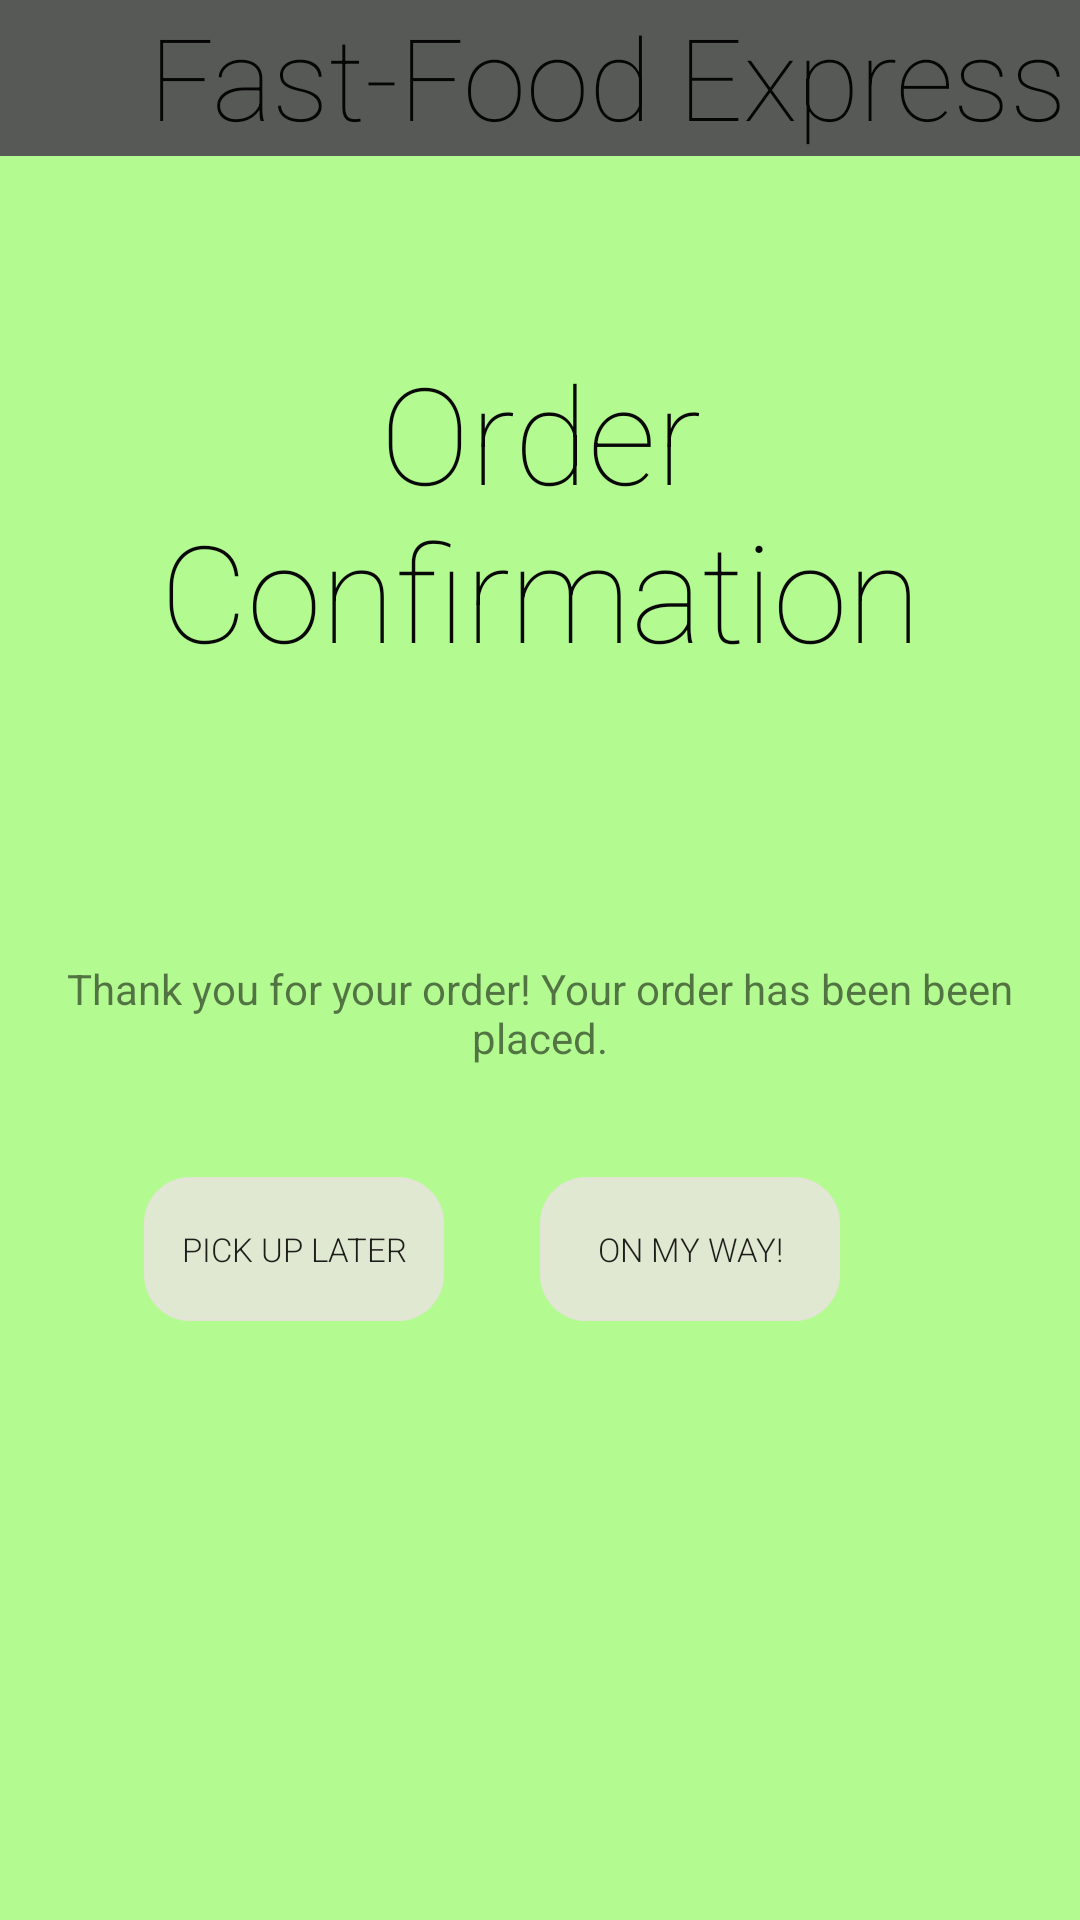

The Android layout XML behind this screen, and the referenced resources:
<!-- AndroidManifest.xml: application theme AppTheme -->
<!-- res/layout/fragment_confirmation.xml -->
<?xml version="1.0" encoding="utf-8"?>
<ScrollView
    xmlns:android="http://schemas.android.com/apk/res/android"
    android:layout_width="fill_parent"
    android:layout_height="fill_parent"
    android:fillViewport="true">

    //Background
    <RelativeLayout
        android:id="@+id/container"
        android:layout_width="fill_parent"
        android:layout_height="wrap_content"
        android:background="#806efc2b"
        android:textAlignment="center">


        //Text to create banner
        <TextView
            android:fontFamily="sans-serif-thin"
            android:layout_width="wrap_content"
            android:layout_height="wrap_content"
            android:text="     Fast-Food Express"
            android:id="@+id/bannerText"
            android:layout_alignParentTop="true"
            android:textSize="38dp"
            android:textIsSelectable="false"
            android:background="#ff575957"
            android:layout_alignParentEnd="true"
            android:minHeight="52dp"
            android:minWidth="300dp"
            android:layout_alignParentStart="true"
            android:textAlignment="center"
            android:textColor="#fa040304" />

        //Background image to create banner
        <ImageView
            android:layout_width="wrap_content"
            android:layout_height="wrap_content"
            android:id="@+id/bannerbg"
            android:layout_below="@+id/bannerText"
            android:layout_marginEnd="56dp"
            android:layout_marginTop="62dp" />

        //Screen Title text
        <TextView
            android:fontFamily="sans-serif-thin"
            android:layout_width="wrap_content"
            android:layout_height="wrap_content"
            android:text="Order Confirmation"
            android:id="@+id/screentitle1"
            android:textSize="45dp"
            android:textIsSelectable="false"
            android:textAlignment="center"
            android:textColor="#fa040304"
            android:layout_alignTop="@+id/bannerbg"
            android:layout_centerHorizontal="true" />

        //Thank you text
        <TextView
            android:layout_width="wrap_content"
            android:layout_height="wrap_content"
            android:gravity="center"
            android:text="Thank you for your order! Your order has been been placed."
            android:id="@+id/summaryinstruct"
            android:maxLines="2"
            android:layout_below="@+id/checkmark"
            android:layout_centerHorizontal="true" />


        //Button to place new order
        <Button
            android:layout_width="wrap_content"
            android:layout_height="wrap_content"
            android:text="On my way!"
            android:fontFamily="sans-serif-light"
            android:background="@drawable/buttonlayout"
            android:height="11dp"
            android:width="100dp"
            android:clickable="true"
            android:onClick="selectRestaurant"
            android:textSize="11dp"
            android:id="@+id/omwbutton"
            android:layout_marginTop="37dp"
            android:layout_below="@+id/summaryinstruct"
            android:layout_alignStart="@+id/checkmark" />

        //Check mark picture
        <ImageView
            android:layout_width="wrap_content"
            android:layout_height="wrap_content"
            android:src="@drawable/check"
            android:id="@+id/checkmark"
            android:layout_centerVertical="true"
            android:layout_centerHorizontal="true" />


        //Pick up later button
        <Button
            android:layout_width="wrap_content"
            android:layout_height="wrap_content"
            android:text="Pick up later"
            android:fontFamily="sans-serif-light"
            android:background="@drawable/buttonlayout"
            android:height="11dp"
            android:width="100dp"
            android:clickable="true"
            android:onClick="selectRestaurant"
            android:textSize="11dp"
            android:id="@+id/pulbutton"
            android:layout_alignBottom="@+id/omwbutton"
            android:layout_alignEnd="@+id/checkmark"
            android:layout_marginEnd="32dp" />

    </RelativeLayout>
</ScrollView>
<!-- resources referenced by this layout -->
<resources>
  <!-- drawable buttonlayout (drawable) -->
  <?xml version="1.0" encoding="utf-8"?>
  <selector xmlns:android="http://schemas.android.com/apk/res/android" >
      <item android:state_pressed="true" >
          <shape android:shape="rectangle">
              <corners android:radius="15dip" />
              <stroke android:width="1dip" android:color="#fa383534" />
              <gradient android:angle="-90" android:startColor="#dbe7e5db" android:endColor="#dbe7e5db"  />
          </shape>
      </item>
      <item android:state_focused="true">
          <shape android:shape="rectangle">
              <corners android:radius="15dip" />
              <stroke android:width="1dip" android:color="#fa383534" />
              <solid android:color="#dbe7e5db"/>
          </shape>
      </item>
      <item >
          <shape android:shape="rectangle">
              <corners android:radius="15dip" />
              <stroke android:width="1dip" android:color="#dbe7e5db" />
              <gradient android:angle="-90" android:startColor="#dbe7e5db" android:endColor="#dbe7e5db" />
          </shape>
      </item>
  </selector>
  <style name="AppTheme" parent="Base.Theme.AppCompat.Light.DarkActionBar">
          
      </style>
</resources>
